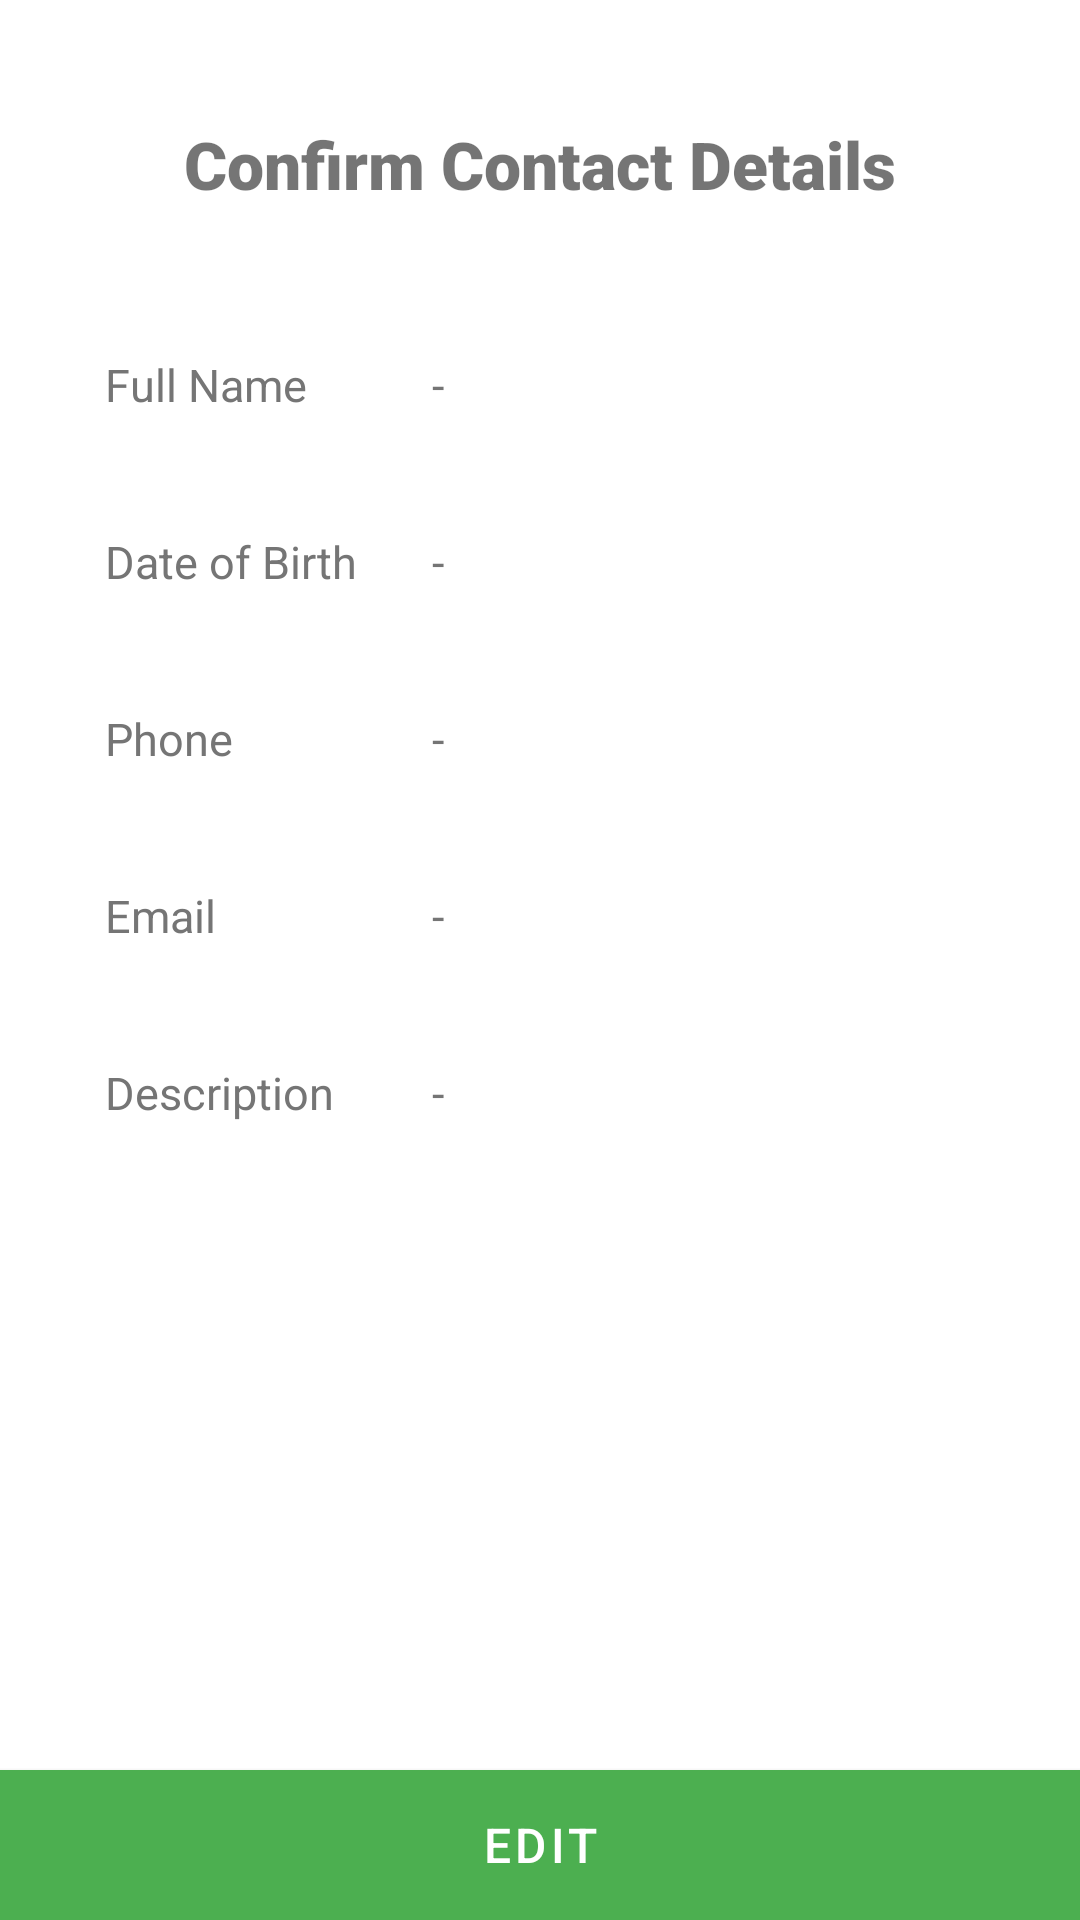

Layout XML and referenced resources for this Android screen:
<!-- AndroidManifest.xml: application theme AppTheme -->
<!-- res/layout/contacto_detalle.xml -->
<?xml version="1.0" encoding="utf-8"?>
<androidx.constraintlayout.widget.ConstraintLayout
    xmlns:android="http://schemas.android.com/apk/res/android"
    xmlns:app="http://schemas.android.com/apk/res-auto"
    android:layout_width="match_parent"
    android:layout_height="match_parent"
    android:splitMotionEvents="false">

    <com.google.android.material.textview.MaterialTextView
        android:layout_width="wrap_content"
        android:layout_height="wrap_content"
        android:layout_marginTop="@dimen/margin_top_title"
        android:fontFamily="sans-serif-black"
        android:text="@string/confirm_contact_details_title"
        android:textSize="@dimen/text_size_title"
        app:layout_constraintEnd_toEndOf="parent"
        app:layout_constraintStart_toStartOf="parent"
        app:layout_constraintTop_toTopOf="parent" />

    <com.google.android.material.textview.MaterialTextView
        android:layout_width="@dimen/width_edit_text2"
        android:layout_height="@dimen/height_edit_text"
        android:layout_marginStart="@dimen/margin_start_edit_text2"
        android:text="@string/txt_name"
        android:textColor="@color/secondary_text"
        android:textSize="@dimen/text_size_edit_text"
        app:layout_constraintBottom_toBottomOf="parent"
        app:layout_constraintEnd_toEndOf="parent"
        app:layout_constraintHorizontal_bias="0.1"
        app:layout_constraintStart_toStartOf="parent"
        app:layout_constraintTop_toTopOf="parent"
        app:layout_constraintVertical_bias="0.2" />

    <com.google.android.material.textview.MaterialTextView
        android:id="@+id/txtFullName"
        android:layout_width="@dimen/width_edit_text3"
        android:layout_height="@dimen/height_edit_text"
        android:gravity="top"
        android:text="@string/hyphen"
        android:textColor="@color/secondary_text"
        android:textSize="@dimen/text_size_edit_text"
        app:layout_constraintBottom_toBottomOf="parent"
        app:layout_constraintEnd_toEndOf="parent"
        app:layout_constraintHorizontal_bias="0.9"
        app:layout_constraintStart_toStartOf="parent"
        app:layout_constraintTop_toTopOf="parent"
        app:layout_constraintVertical_bias="0.2" />

    <com.google.android.material.textview.MaterialTextView
        android:layout_width="@dimen/width_edit_text2"
        android:layout_height="@dimen/height_edit_text"
        android:layout_marginStart="@dimen/margin_start_edit_text2"
        android:text="@string/txt_date"
        android:textSize="@dimen/text_size_edit_text"
        android:textColor="@color/secondary_text"
        app:layout_constraintBottom_toBottomOf="parent"
        app:layout_constraintEnd_toEndOf="parent"
        app:layout_constraintStart_toStartOf="parent"
        app:layout_constraintTop_toTopOf="parent"
        app:layout_constraintHorizontal_bias="0.1"
        app:layout_constraintVertical_bias="0.3" />

    <com.google.android.material.textview.MaterialTextView
        android:id="@+id/txtDate"
        android:layout_width="@dimen/width_edit_text3"
        android:layout_height="@dimen/height_edit_text"
        android:text="@string/hyphen"
        android:gravity="top"
        android:textColor="@color/secondary_text"
        android:textSize="@dimen/text_size_edit_text"
        app:layout_constraintBottom_toBottomOf="parent"
        app:layout_constraintEnd_toEndOf="parent"
        app:layout_constraintHorizontal_bias="0.9"
        app:layout_constraintStart_toStartOf="parent"
        app:layout_constraintTop_toTopOf="parent"
        app:layout_constraintVertical_bias="0.3" />

    <com.google.android.material.textview.MaterialTextView
        android:layout_width="@dimen/width_edit_text2"
        android:layout_height="@dimen/height_edit_text"
        android:layout_marginStart="@dimen/margin_start_edit_text2"
        android:text="@string/txt_phone"
        android:textSize="@dimen/text_size_edit_text"
        android:textColor="@color/secondary_text"
        app:layout_constraintBottom_toBottomOf="parent"
        app:layout_constraintEnd_toEndOf="parent"
        app:layout_constraintStart_toStartOf="parent"
        app:layout_constraintTop_toTopOf="parent"
        app:layout_constraintHorizontal_bias="0.1"
        app:layout_constraintVertical_bias="0.4" />

    <com.google.android.material.textview.MaterialTextView
        android:id="@+id/txtPhone"
        android:layout_width="@dimen/width_edit_text3"
        android:layout_height="@dimen/height_edit_text"
        android:text="@string/hyphen"
        android:gravity="top"
        android:textColor="@color/secondary_text"
        android:textSize="@dimen/text_size_edit_text"
        app:layout_constraintBottom_toBottomOf="parent"
        app:layout_constraintEnd_toEndOf="parent"
        app:layout_constraintHorizontal_bias="0.9"
        app:layout_constraintStart_toStartOf="parent"
        app:layout_constraintTop_toTopOf="parent"
        app:layout_constraintVertical_bias="0.4" />

    <com.google.android.material.textview.MaterialTextView
        android:layout_width="@dimen/width_edit_text2"
        android:layout_height="@dimen/height_edit_text"
        android:layout_marginStart="@dimen/margin_start_edit_text2"
        android:text="@string/txt_email"
        android:textSize="@dimen/text_size_edit_text"
        android:textColor="@color/secondary_text"
        app:layout_constraintBottom_toBottomOf="parent"
        app:layout_constraintEnd_toEndOf="parent"
        app:layout_constraintStart_toStartOf="parent"
        app:layout_constraintTop_toTopOf="parent"
        app:layout_constraintHorizontal_bias="0.1"
        app:layout_constraintVertical_bias="0.5" />

    <com.google.android.material.textview.MaterialTextView
        android:id="@+id/txtEmail"
        android:layout_width="@dimen/width_edit_text3"
        android:layout_height="@dimen/height_edit_text"
        android:text="@string/hyphen"
        android:gravity="top"
        android:textColor="@color/secondary_text"
        android:textSize="@dimen/text_size_edit_text"
        app:layout_constraintBottom_toBottomOf="parent"
        app:layout_constraintEnd_toEndOf="parent"
        app:layout_constraintHorizontal_bias="0.9"
        app:layout_constraintStart_toStartOf="parent"
        app:layout_constraintTop_toTopOf="parent"
        app:layout_constraintVertical_bias="0.5" />

    <com.google.android.material.textview.MaterialTextView
        android:layout_width="@dimen/width_edit_text2"
        android:layout_height="@dimen/height_edit_text"
        android:layout_marginStart="@dimen/margin_start_edit_text2"
        android:text="@string/txt_description"
        android:textSize="@dimen/text_size_edit_text"
        android:textColor="@color/secondary_text"
        app:layout_constraintBottom_toBottomOf="parent"
        app:layout_constraintEnd_toEndOf="parent"
        app:layout_constraintStart_toStartOf="parent"
        app:layout_constraintTop_toTopOf="parent"
        app:layout_constraintHorizontal_bias="0.1"
        app:layout_constraintVertical_bias="0.6"/>

    <com.google.android.material.textview.MaterialTextView
        android:id="@+id/txtDescription"
        android:layout_width="@dimen/width_edit_text3"
        android:layout_height="@dimen/height_edit_text"
        android:text="@string/hyphen"
        android:gravity="top"
        android:textColor="@color/secondary_text"
        android:textSize="@dimen/text_size_edit_text"
        app:layout_constraintBottom_toBottomOf="parent"
        app:layout_constraintEnd_toEndOf="parent"
        app:layout_constraintHorizontal_bias="0.9"
        app:layout_constraintStart_toStartOf="parent"
        app:layout_constraintTop_toTopOf="parent"
        app:layout_constraintVertical_bias="0.6" />

    <com.google.android.material.button.MaterialButton
        android:id="@+id/btnContinue"
        android:layout_width="0dp"
        android:layout_height="50dp"
        android:text="@string/edit_button_title"
        android:textSize="16sp"
        android:background="@color/primary_dark"
        android:textColor="@color/icons"
        app:layout_constraintBottom_toBottomOf="parent"
        app:layout_constraintEnd_toEndOf="parent"
        app:layout_constraintStart_toStartOf="parent" />

</androidx.constraintlayout.widget.ConstraintLayout>
<!-- resources referenced by this layout -->
<resources>
  <color name="icons">#FFFFFF</color>
  <color name="primary_dark">#388E3C</color>
  <color name="secondary_text">#757575</color>
  <dimen name="height_edit_text">50dp</dimen>
  <dimen name="margin_start_edit_text2">10dp</dimen>
  <dimen name="margin_top_title">40dp</dimen>
  <dimen name="text_size_edit_text">15sp</dimen>
  <dimen name="text_size_title">22sp</dimen>
  <dimen name="width_edit_text2">100dp</dimen>
  <dimen name="width_edit_text3">200dp</dimen>
  <string name="confirm_contact_details_title">Confirm Contact Details</string>
  <string name="edit_button_title">Edit</string>
  <string name="hyphen">-</string>
  <string name="txt_date">Date of Birth</string>
  <string name="txt_description">Description</string>
  <string name="txt_email">Email</string>
  <string name="txt_name">Full Name</string>
  <string name="txt_phone">Phone</string>
  <style name="AppTheme" parent="Theme.MaterialComponents.Light.DarkActionBar">
          <item name="colorPrimary">@color/primary</item>
          <item name="colorPrimaryDark">@color/primary_dark</item>
          <item name="colorAccent">@color/accent</item>
      </style>
  <color name="primary">#4CAF50</color>
  <color name="accent">#536DFE</color>
</resources>
